Dataset: DE_6205_2HP (GitHub, laexl/love-xyellow-lemon-). Classes: normal, ball14, ball21, ball7, inner14, inner21, inner7, outer14, outer21, outer7.

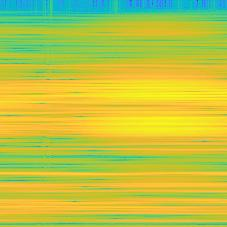
Label: inner14

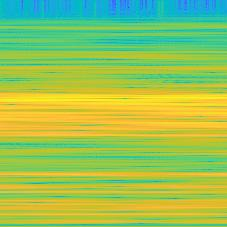
Label: ball7

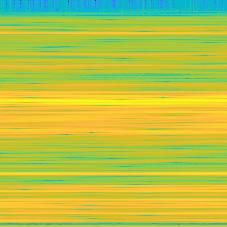
Label: ball21

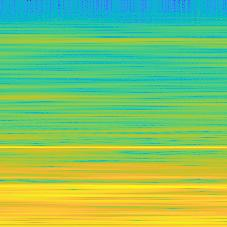
Label: normal

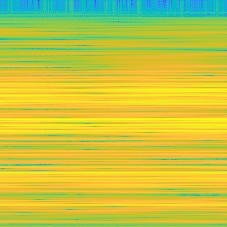
Label: inner7

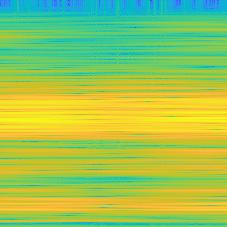
Label: inner21
